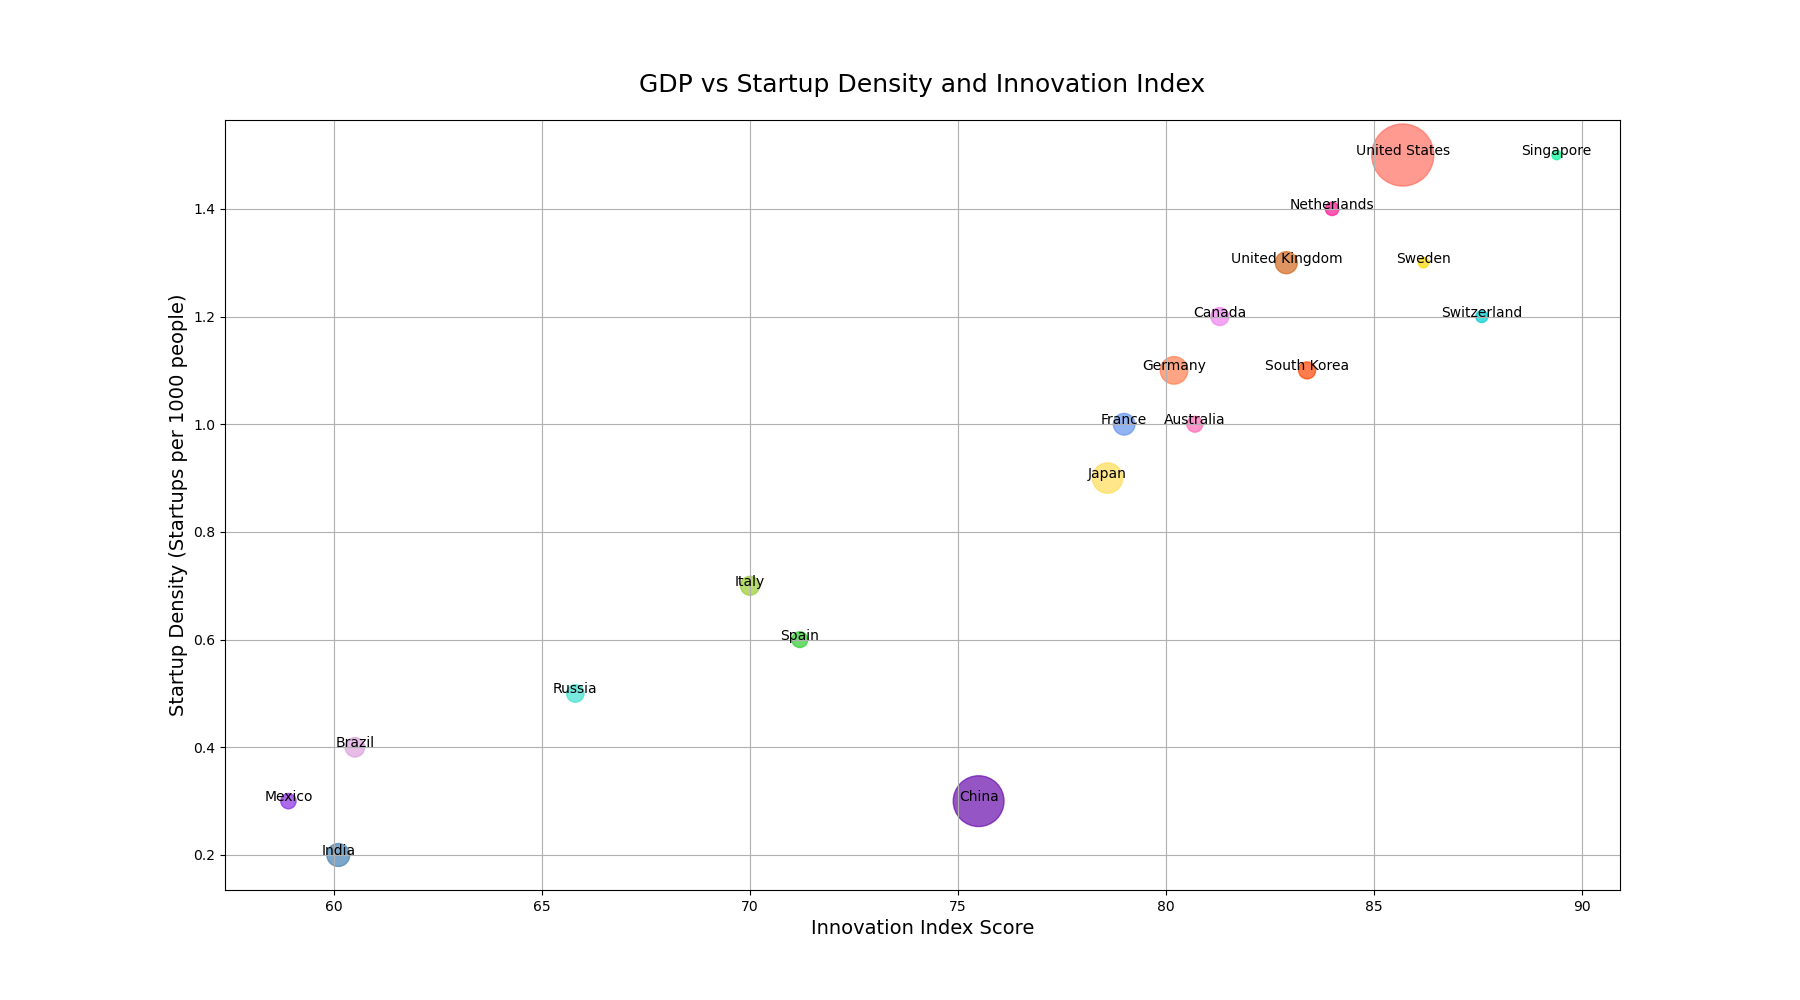

Values plotted in this chart, from the file beside it:
Country, GDP (Trillions USD), Startup Density (Startups per 1000 peopl…, Innovation Index Score
United States, 21.4, 1.5, 85.7
China, 14.3, 0.3, 75.5
Japan, 5.1, 0.9, 78.6
Germany, 4.2, 1.1, 80.2
India, 2.9, 0.2, 60.1
United Kingdom, 2.7, 1.3, 82.9
France, 2.6, 1.0, 79.0
Brazil, 2.1, 0.4, 60.5
Italy, 2.0, 0.7, 70.0
Canada, 1.8, 1.2, 81.3
Russia, 1.7, 0.5, 65.8
South Korea, 1.6, 1.1, 83.4
Spain, 1.4, 0.6, 71.2
Australia, 1.4, 1.0, 80.7
Mexico, 1.3, 0.3, 58.9
Netherlands, 1.0, 1.4, 84.0
Switzerland, 0.8, 1.2, 87.6
Sweden, 0.6, 1.3, 86.2
Singapore, 0.5, 1.5, 89.4
